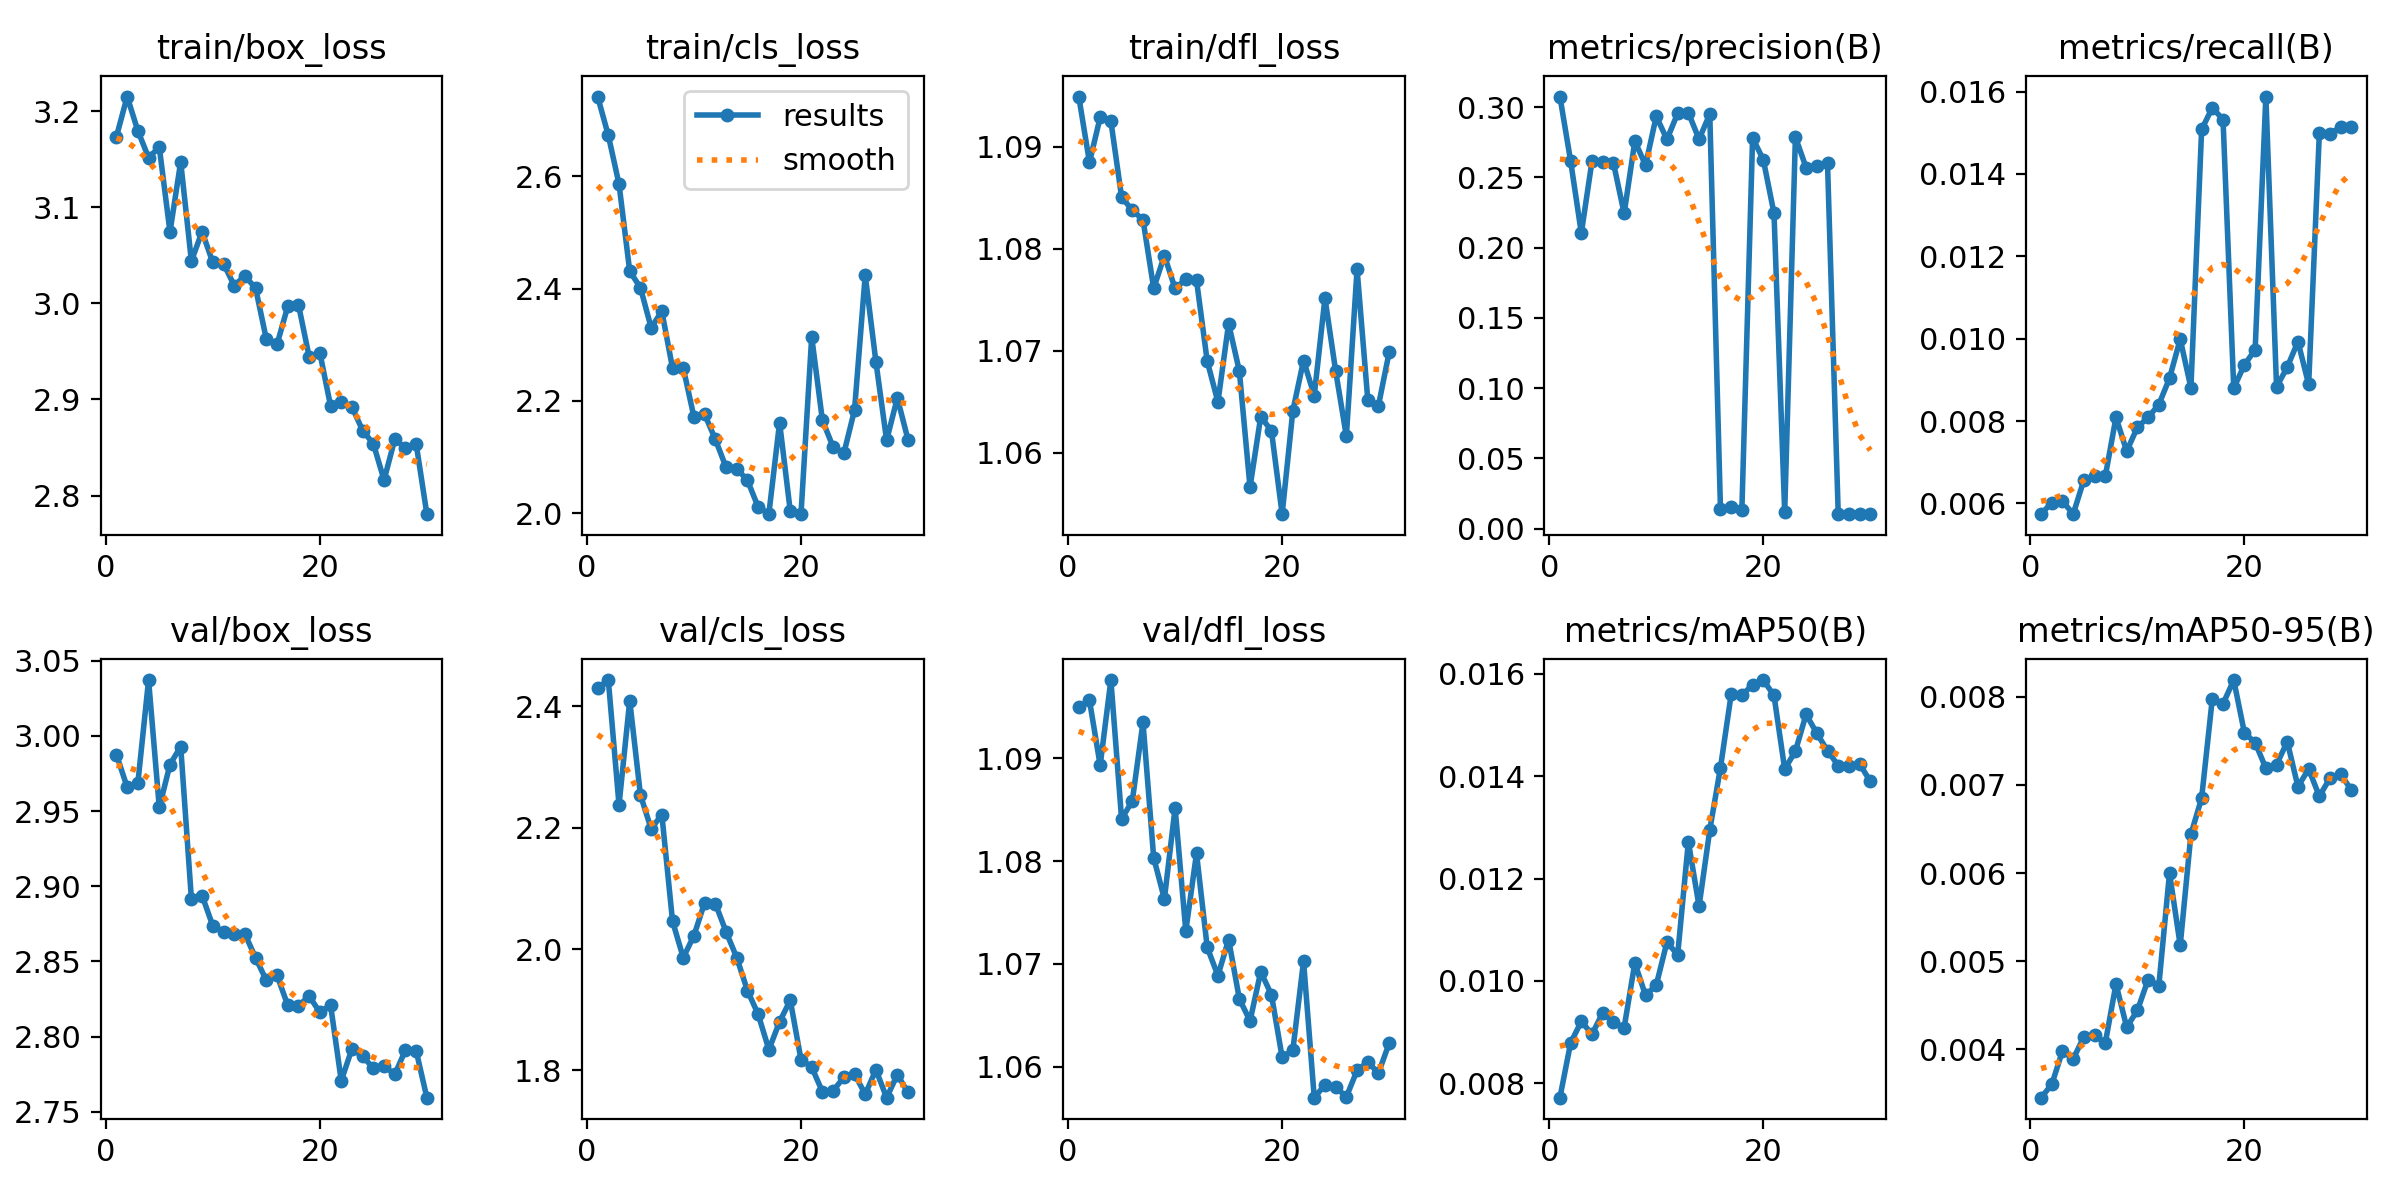

Data behind this chart, as committed beside it:
epoch, time, train/box_loss, train/cls_loss, train/dfl_loss, metrics/precision(B), metrics/recall(B), metrics/mAP50(B), metrics/mAP50-95(B), val/box_loss, val/cls_loss, val/dfl_loss, lr/pg0, lr/pg1, lr/pg2
1, 45.82, 3.173, 2.742, 1.095, 0.3075, 0.00574, 0.00772, 0.00345, 2.987, 2.43, 1.095, 5.16579e-05, 5.16579e-05, 5.16579e-05
2, 89.74, 3.215, 2.673, 1.088, 0.2617, 0.00602, 0.00879, 0.0036, 2.966, 2.443, 1.096, 0.0001002, 0.0001002, 0.0001002
3, 133.8, 3.179, 2.586, 1.093, 0.2104, 0.00606, 0.00921, 0.00398, 2.969, 2.238, 1.089, 0.0001454, 0.0001454, 0.0001454
4, 177.4, 3.152, 2.431, 1.093, 0.2618, 0.00574, 0.00896, 0.00389, 3.037, 2.409, 1.098, 0.0001406, 0.0001406, 0.0001406
5, 220.8, 3.162, 2.402, 1.085, 0.2612, 0.00657, 0.00938, 0.00414, 2.952, 2.254, 1.084, 0.0001354, 0.0001354, 0.0001354
6, 263.3, 3.074, 2.33, 1.084, 0.2603, 0.00667, 0.00919, 0.00416, 2.981, 2.198, 1.086, 0.0001303, 0.0001303, 0.0001303
7, 306.7, 3.147, 2.359, 1.083, 0.2244, 0.00666, 0.00909, 0.00407, 2.993, 2.221, 1.093, 0.0001251, 0.0001251, 0.0001251
8, 349.4, 3.044, 2.258, 1.076, 0.2758, 0.00809, 0.01035, 0.00474, 2.892, 2.046, 1.08, 0.00012, 0.00012, 0.00012
9, 392.2, 3.075, 2.259, 1.079, 0.2587, 0.00727, 0.00972, 0.00425, 2.894, 1.986, 1.076, 0.0001148, 0.0001148, 0.0001148
10, 434.8, 3.042, 2.171, 1.076, 0.2935, 0.00785, 0.00992, 0.00444, 2.874, 2.022, 1.085, 0.0001097, 0.0001097, 0.0001097
11, 477.5, 3.041, 2.176, 1.077, 0.2771, 0.00809, 0.01076, 0.00479, 2.87, 2.077, 1.073, 0.0001045, 0.0001045, 0.0001045
12, 519.3, 3.018, 2.131, 1.077, 0.2955, 0.0084, 0.01051, 0.00472, 2.868, 2.075, 1.081, 9.9372e-05, 9.9372e-05, 9.9372e-05
13, 561.8, 3.029, 2.082, 1.069, 0.2961, 0.00904, 0.01272, 0.006, 2.868, 2.029, 1.072, 9.4224e-05, 9.4224e-05, 9.4224e-05
14, 605, 3.016, 2.079, 1.065, 0.2771, 0.00999, 0.01146, 0.00518, 2.852, 1.986, 1.069, 8.9076e-05, 8.9076e-05, 8.9076e-05
15, 647.7, 2.963, 2.058, 1.073, 0.2951, 0.00881, 0.01295, 0.00644, 2.837, 1.931, 1.072, 8.3928e-05, 8.3928e-05, 8.3928e-05
16, 690.2, 2.957, 2.011, 1.068, 0.01397, 0.01508, 0.01417, 0.00685, 2.841, 1.892, 1.067, 7.878e-05, 7.878e-05, 7.878e-05
17, 733, 2.997, 1.999, 1.057, 0.01514, 0.01561, 0.0156, 0.00798, 2.821, 1.834, 1.064, 7.3632e-05, 7.3632e-05, 7.3632e-05
18, 776.1, 2.999, 2.161, 1.064, 0.01367, 0.01532, 0.01558, 0.00792, 2.82, 1.88, 1.069, 6.8484e-05, 6.8484e-05, 6.8484e-05
19, 818.8, 2.944, 2.003, 1.062, 0.2781, 0.0088, 0.01579, 0.00819, 2.827, 1.916, 1.067, 6.3336e-05, 6.3336e-05, 6.3336e-05
20, 861.5, 2.949, 1.998, 1.054, 0.2626, 0.00937, 0.01588, 0.00759, 2.816, 1.818, 1.061, 5.8188e-05, 5.8188e-05, 5.8188e-05
21, 905, 2.893, 2.314, 1.064, 0.2245, 0.00973, 0.01558, 0.00748, 2.821, 1.805, 1.062, 5.304e-05, 5.304e-05, 5.304e-05
22, 946.6, 2.898, 2.165, 1.069, 0.01161, 0.01588, 0.01414, 0.00719, 2.771, 1.765, 1.07, 4.7892e-05, 4.7892e-05, 4.7892e-05
23, 987.8, 2.892, 2.118, 1.066, 0.2787, 0.00883, 0.01449, 0.00723, 2.792, 1.766, 1.057, 4.2744e-05, 4.2744e-05, 4.2744e-05
24, 1029, 2.868, 2.106, 1.075, 0.257, 0.00931, 0.01521, 0.00749, 2.787, 1.788, 1.058, 3.7596e-05, 3.7596e-05, 3.7596e-05
25, 1071, 2.854, 2.183, 1.068, 0.2583, 0.00993, 0.01484, 0.00698, 2.779, 1.794, 1.058, 3.2448e-05, 3.2448e-05, 3.2448e-05
26, 1112, 2.816, 2.424, 1.062, 0.2601, 0.00889, 0.0145, 0.00718, 2.78, 1.761, 1.057, 2.73e-05, 2.73e-05, 2.73e-05
27, 1154, 2.859, 2.27, 1.078, 0.01068, 0.015, 0.01421, 0.00687, 2.775, 1.801, 1.06, 2.2152e-05, 2.2152e-05, 2.2152e-05
28, 1196, 2.85, 2.13, 1.065, 0.0108, 0.01497, 0.01421, 0.00708, 2.791, 1.755, 1.06, 1.7004e-05, 1.7004e-05, 1.7004e-05
29, 1237, 2.854, 2.205, 1.065, 0.01082, 0.01515, 0.01424, 0.00712, 2.79, 1.793, 1.059, 1.1856e-05, 1.1856e-05, 1.1856e-05
30, 1278, 2.781, 2.131, 1.07, 0.01038, 0.01514, 0.0139, 0.00694, 2.759, 1.764, 1.062, 6.708e-06, 6.708e-06, 6.708e-06
